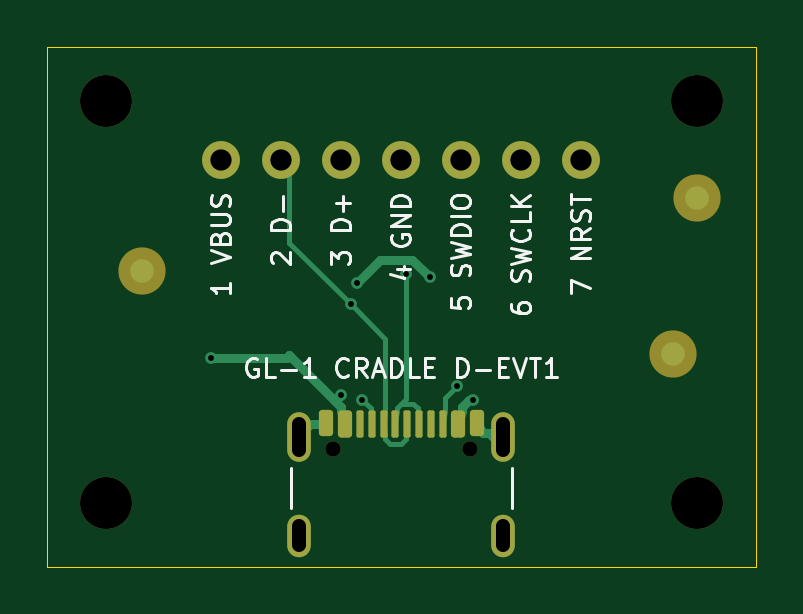
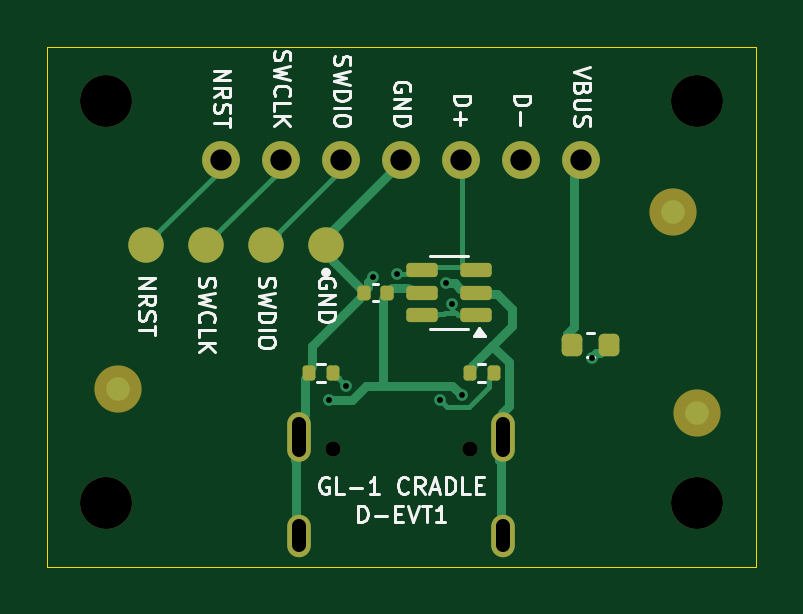
Circuit board: 11 layer files. Board 30.0 x 22.0 mm.
- bottom_copper: gl1_cradle-B_Cu.gbr (8221 bytes)
- bottom_mask: gl1_cradle-B_Mask.gbr (2836 bytes)
- paste: gl1_cradle-B_Paste.gbr (1785 bytes)
- bottom_silk: gl1_cradle-B_Silkscreen.gbr (24974 bytes)
- outline: gl1_cradle-Edge_Cuts.gbr (635 bytes)
- top_copper: gl1_cradle-F_Cu.gbr (5736 bytes)
- top_mask: gl1_cradle-F_Mask.gbr (2502 bytes)
- paste: gl1_cradle-F_Paste.gbr (1752 bytes)
- top_silk: gl1_cradle-F_Silkscreen.gbr (19883 bytes)
- drill: gl1_cradle-NPTH.drl (416 bytes)
- drill: gl1_cradle-PTH.drl (686 bytes)

=== bottom_copper: gl1_cradle-B_Cu.gbr (8221 bytes, source omitted) ===
=== bottom_mask: gl1_cradle-B_Mask.gbr (2836 bytes, source withheld) ===
=== paste: gl1_cradle-B_Paste.gbr (1785 bytes, source withheld) ===
=== bottom_silk: gl1_cradle-B_Silkscreen.gbr (24974 bytes, source omitted) ===
=== outline: gl1_cradle-Edge_Cuts.gbr ===
%TF.GenerationSoftware,KiCad,Pcbnew,7.0.11+dfsg-1build4*%
%TF.ProjectId,gl1_cradle,676c315f-6372-4616-946c-652e6b696361,D-EVT1*%
%TF.SameCoordinates,Original*%
%TF.FileFunction,Profile,NP*%
%FSLAX46Y46*%
G04 Gerber Fmt 4.6, Leading zero omitted, Abs format (unit mm)*
G04 Created by KiCad (PCBNEW 7.0.11+dfsg-1build4)*
%MOMM*%
%LPD*%
G01*
G04 APERTURE LIST*
%TA.AperFunction,Profile*%
%ADD10C,0.050000*%
%TD*%
G04 APERTURE END LIST*
D10*
X15000000Y-11000000D02*
X15000000Y11000000D01*
X15000000Y11000000D02*
X-15000000Y11000000D01*
X-15000000Y-11000000D02*
X15000000Y-11000000D01*
X-15000000Y11000000D02*
X-15000000Y-11000000D01*
M02*

=== top_copper: gl1_cradle-F_Cu.gbr (5736 bytes, source omitted) ===
=== top_mask: gl1_cradle-F_Mask.gbr (2502 bytes, source withheld) ===
=== paste: gl1_cradle-F_Paste.gbr (1752 bytes, source withheld) ===
=== top_silk: gl1_cradle-F_Silkscreen.gbr (19883 bytes, source omitted) ===
=== drill: gl1_cradle-NPTH.drl ===
M48
; DRILL file {KiCad 7.0.11+dfsg-1build4}
; FORMAT={-:-/ absolute / metric / decimal}
; #@! TF.GenerationSoftware,Kicad,Pcbnew,7.0.11+dfsg-1build4
; #@! TF.FileFunction,NonPlated,1,2,NPTH
FMAT,2
METRIC
; #@! TA.AperFunction,NonPlated,NPTH,ComponentDrill
T1C0.650
; #@! TA.AperFunction,NonPlated,NPTH,ComponentDrill
T2C2.200
%
G90
G05
T1
X-2.89Y-6.02
X2.89Y-6.02
T2
X-12.5Y8.7
X-12.5Y-8.3
X12.5Y8.7
X12.5Y-8.3
M30

=== drill: gl1_cradle-PTH.drl ===
M48
; DRILL file {KiCad 7.0.11+dfsg-1build4}
; FORMAT={-:-/ absolute / metric / decimal}
; #@! TF.GenerationSoftware,Kicad,Pcbnew,7.0.11+dfsg-1build4
; #@! TF.FileFunction,Plated,1,2,PTH
FMAT,2
METRIC
; #@! TA.AperFunction,Plated,PTH,ViaDrill
T1C0.250
; #@! TA.AperFunction,Plated,PTH,ComponentDrill
T2C0.600
; #@! TA.AperFunction,Plated,PTH,ComponentDrill
T3C0.900
%
G90
G05
T1
X-8.05Y-2.15
X-2.55Y-3.75
X-2.15Y0.1
X-1.9Y1.0
X-1.65Y-3.95
X0.2Y1.4
X1.2Y1.25
X2.35Y-3.35
X3.05Y-3.95
T3
X-7.62Y6.2
X-5.08Y6.2
X-2.54Y6.2
X0.0Y6.2
X2.54Y6.2
X5.08Y6.2
X7.62Y6.2
T2
X-4.32Y-4.97G85X-4.32Y-6.07
G05
X-4.32Y-9.3G85X-4.32Y-10.1
G05
X4.32Y-4.97G85X4.32Y-6.07
G05
X4.32Y-9.3G85X4.32Y-10.1
G05
M30
